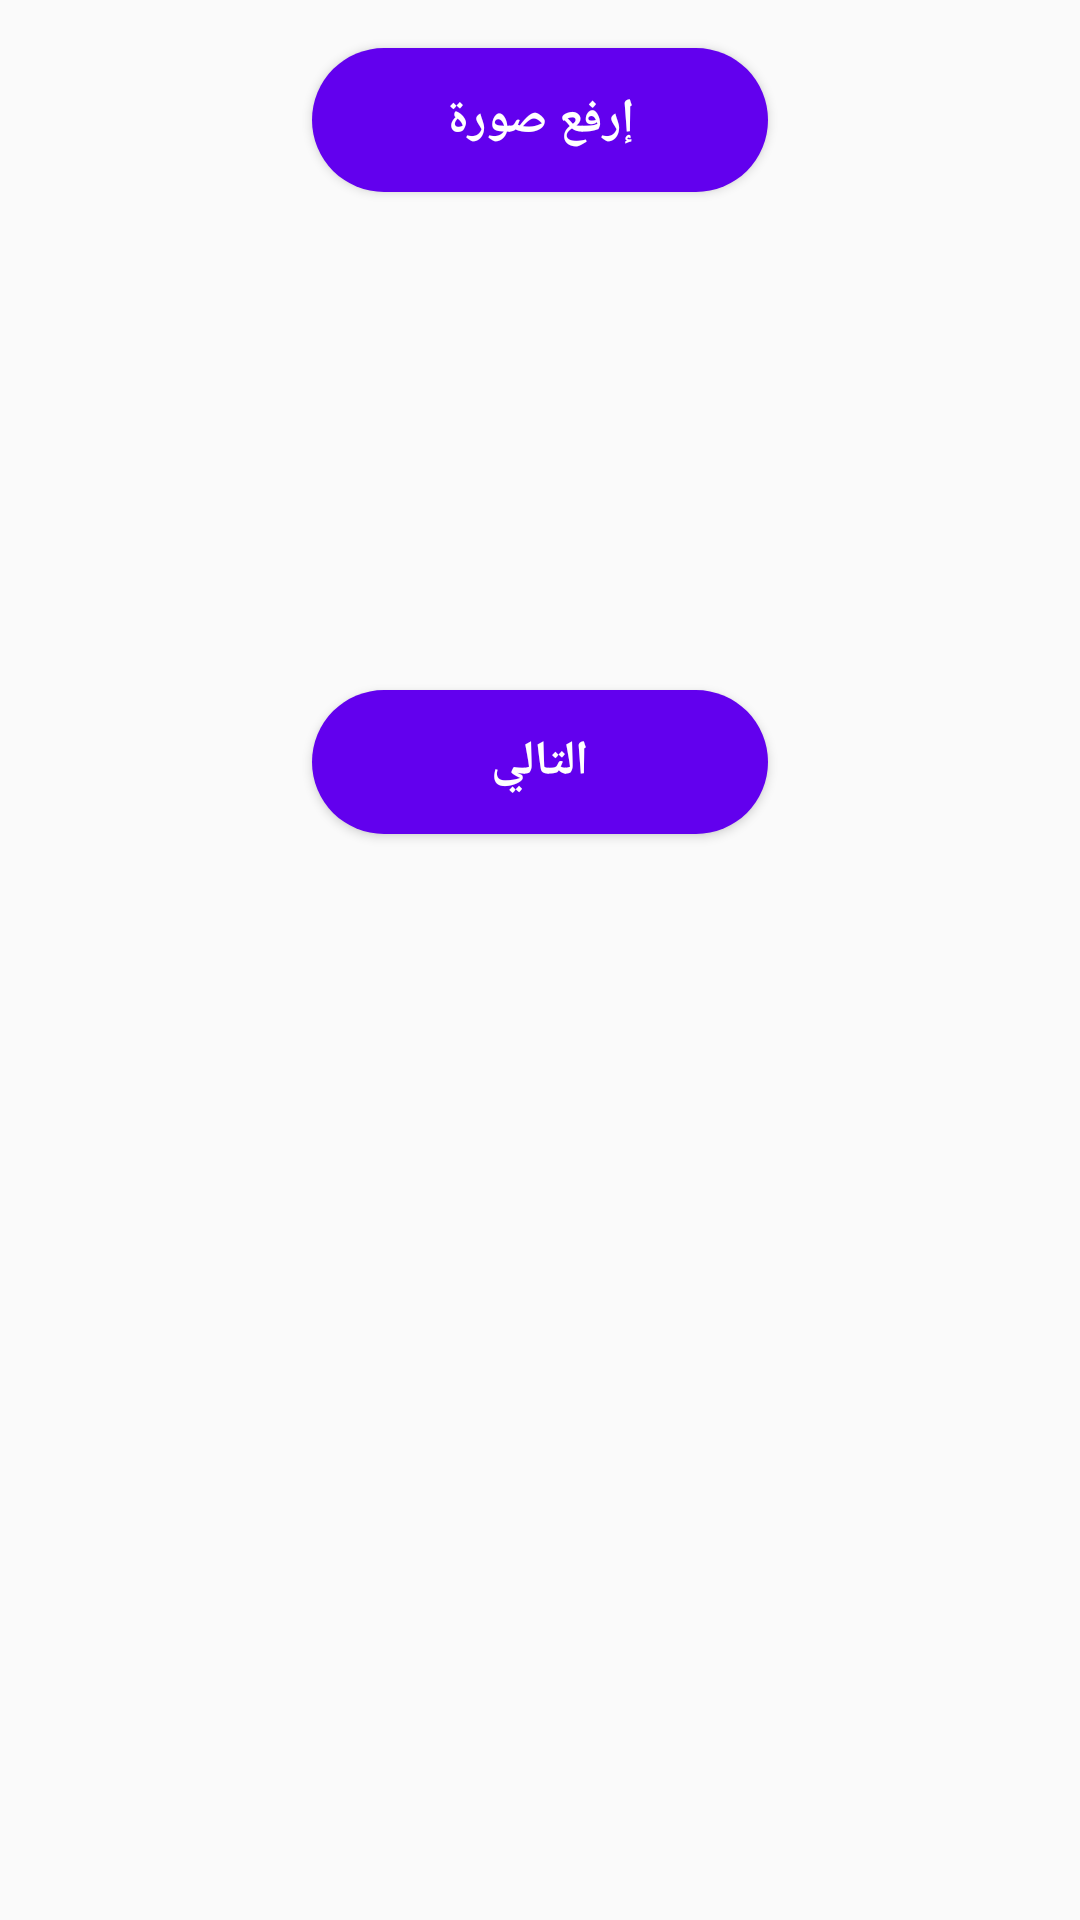

Produce the Android XML layout that renders to this screen, including the resource entries it uses.
<!-- AndroidManifest.xml: application theme AppTheme -->
<!-- res/layout/activity_photo.xml -->
<?xml version="1.0" encoding="utf-8"?>
<ScrollView xmlns:android="http://schemas.android.com/apk/res/android"
xmlns:app="http://schemas.android.com/apk/res-auto"
xmlns:tools="http://schemas.android.com/tools"
android:layout_width="match_parent"
android:layout_height="match_parent">
<android.support.constraint.ConstraintLayout

    android:layout_width="match_parent"
    android:layout_height="wrap_content">


    <Button
        android:id="@+id/buttonChooser"
        style="@style/buttonStyle"
        android:layout_width="wrap_content"
        android:layout_height="wrap_content"
        android:layout_marginStart="8dp"
        android:layout_marginTop="16dp"
        android:layout_marginEnd="8dp"
        android:layout_weight="0.25"
        android:onClick="buttonChooser_Click"
        android:text="@string/uploadStr"
        app:layout_constraintEnd_toEndOf="parent"
        app:layout_constraintStart_toStartOf="parent"
        app:layout_constraintTop_toTopOf="parent" />

    <ImageView
        android:id="@+id/imageUser"
        android:layout_width="150dp"
        android:layout_height="150dp"
        android:layout_marginStart="8dp"
        android:layout_marginTop="8dp"
        android:layout_marginEnd="8dp"
        android:layout_marginBottom="8dp"
        android:scaleType="centerCrop"
        app:layout_constraintBottom_toTopOf="@+id/buttonNext2"
        app:layout_constraintEnd_toEndOf="parent"
        app:layout_constraintStart_toStartOf="parent"
        app:layout_constraintTop_toBottomOf="@+id/buttonChooser"
        app:srcCompat="@mipmap/ic_launcher_round" />

    <Button
        android:id="@+id/buttonNext2"
        style="@style/buttonStyle"
        android:layout_width="wrap_content"
        android:layout_height="wrap_content"
        android:layout_marginStart="8dp"
        android:layout_marginEnd="8dp"
        android:layout_marginBottom="8dp"
        android:onClick="buttonNext2_Click"
        android:text="@string/nextStr"
        app:layout_constraintBottom_toBottomOf="parent"
        app:layout_constraintEnd_toEndOf="parent"
        app:layout_constraintStart_toStartOf="parent" />
</android.support.constraint.ConstraintLayout>
</ScrollView>
<!-- resources referenced by this layout -->
<resources>
  <string name="nextStr">التالي</string>
  <string name="uploadStr">إرفع صورة</string>
  <style name="buttonStyle">
          <item name="android:background">@drawable/round_button</item>
          <item name="android:textColor">#ffffff</item>
          <item name="android:textStyle">bold</item>
          <item name="android:textSize">16dp</item>
          <item name="android:ems">8</item>
      </style>
  <style name="AppTheme" parent="Theme.AppCompat.Light.DarkActionBar">
          
          <item name="colorPrimary">@color/colorPrimary</item>
          <item name="colorPrimaryDark">@color/colorPrimaryDark</item>
          <item name="colorAccent">@color/colorAccent</item>
      </style>
  <!-- drawable round_button (drawable) -->
  <?xml version="1.0" encoding="utf-8"?>
  <shape xmlns:android="http://schemas.android.com/apk/res/android"
       android:shape="rectangle">
            <solid android:color="@color/colorPrimary"/>
              <corners android:radius="46dp" />
              <padding
                  android:left="10dp"
                  android:top="10dp"
                  android:right="10dp"
                  android:bottom="10dp" />
  </shape>
  <!-- not gathered from this repository: default colours our renderer supplied (Android Studio template values) -->
  <color name="colorPrimary">#FF6200EE</color>
  <color name="colorPrimaryDark">#FF3700B3</color>
  <color name="colorAccent">#FF03DAC5</color>
</resources>
